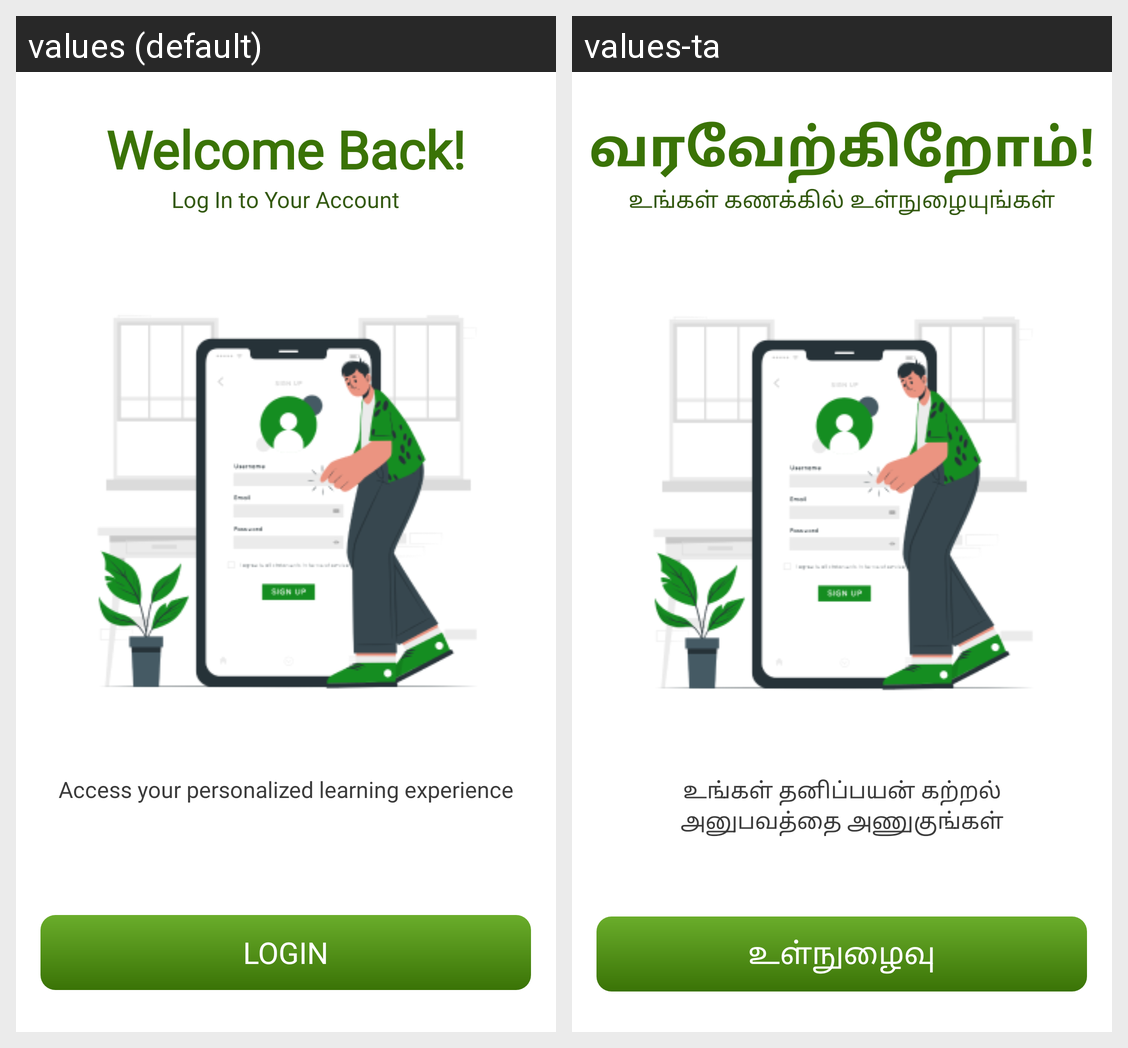

The Android screen above is rendered under two locales of the same app. Produce the string resources it draws, with the default and per-locale values.
Android screen res/layout/activity_welcome_back.xml rendered under 2 locales, left to right: values (default), values-ta. Device: Nexus 5 (rendered at 1080×1920; each locale shown at half size, 540×960, under a caption strip naming it); theme Theme.DeafAndMute.
Strings drawn on this screen, with the default value and each locale's value (text and hints the layout hard-codes, and strings that could not be matched under every locale, appear in the picture but are not listed):

welcome_back
  values: Welcome Back!
  values-ta: வரவேற்கிறோம்!

log_in_to_your_account
  values: Log In to Your Account
  values-ta: உங்கள் கணக்கில் உள்நுழையுங்கள்

access_your
  values: Access your personalized learning experience
  values-ta: உங்கள் தனிப்பயன் கற்றல் அனுபவத்தை அணுகுங்கள்

login
  values: Login
  values-ta: உள்நுழைவு
